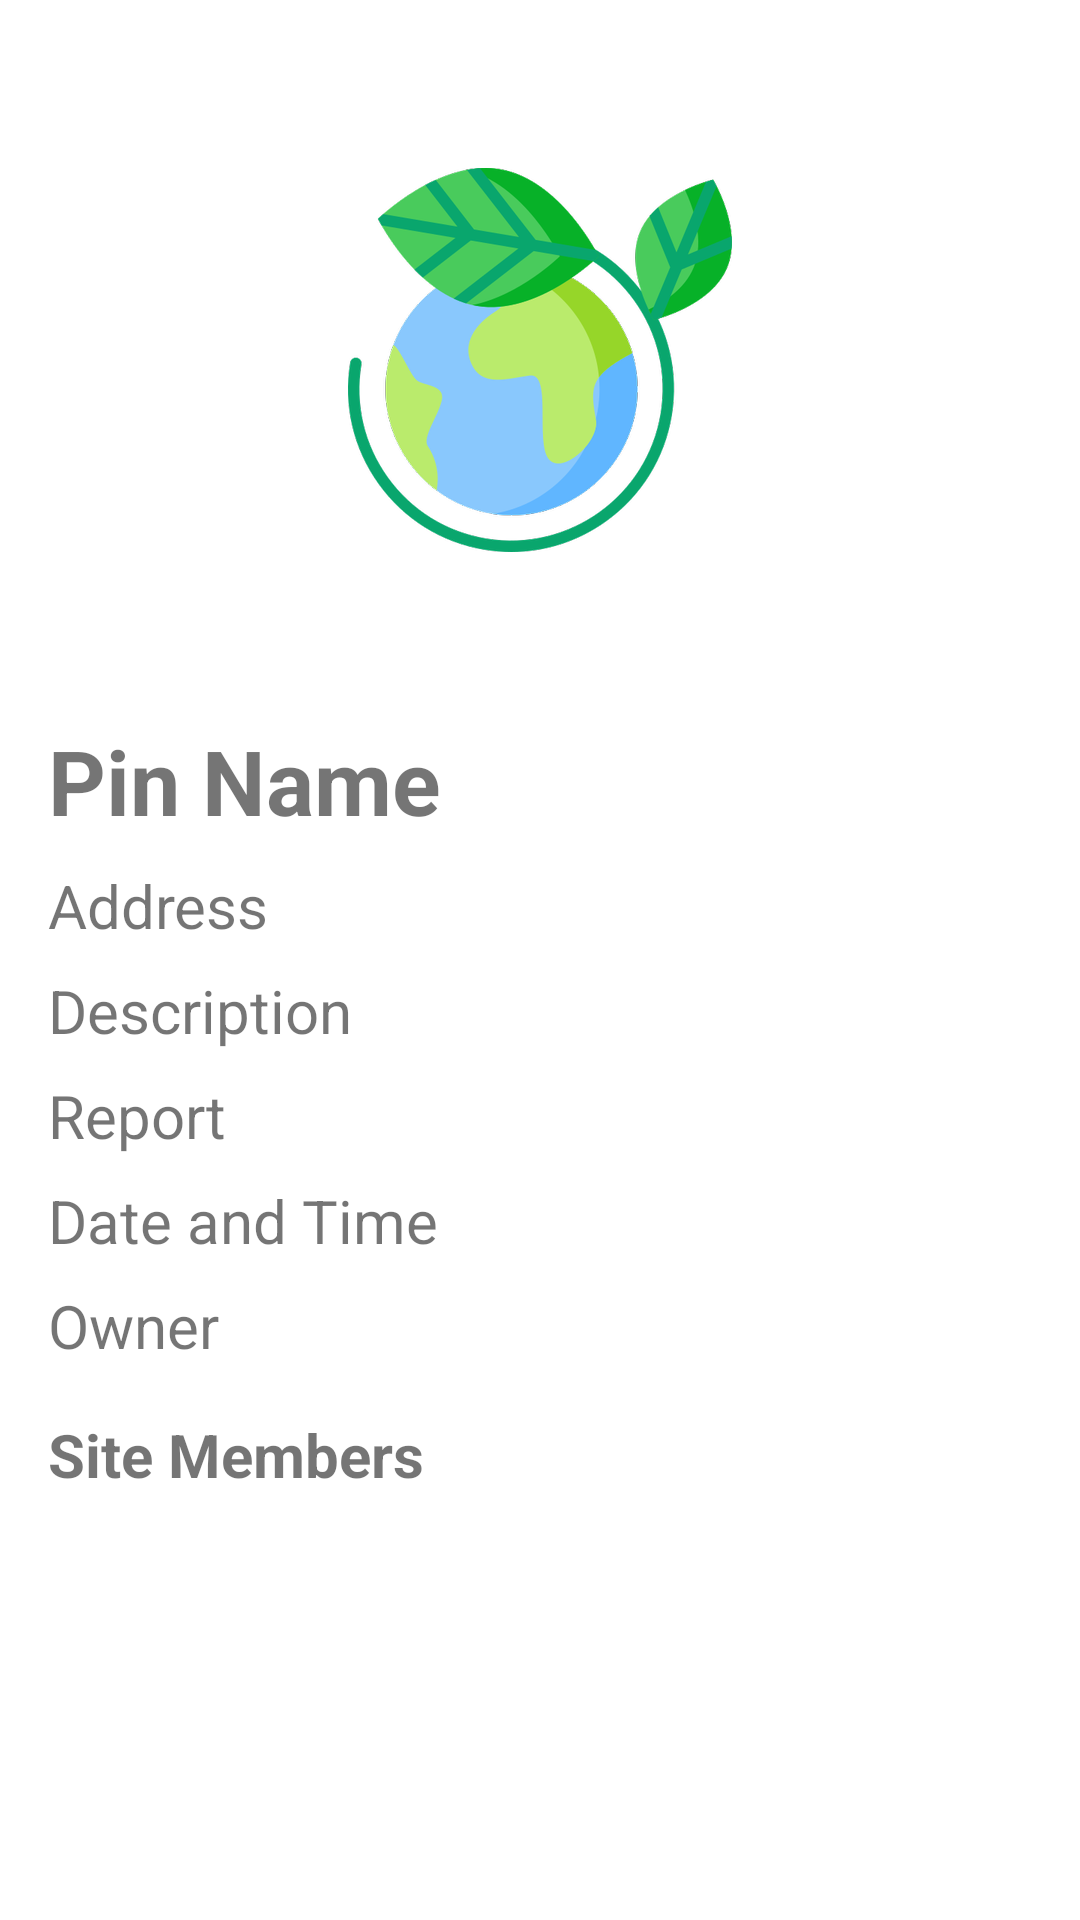

The Android layout XML behind this screen, and the referenced resources:
<!-- AndroidManifest.xml: application theme Theme.GrennerSaigon -->
<!-- res/layout/activity_pin_details.xml -->
<?xml version="1.0" encoding="utf-8"?>
<ScrollView xmlns:android="http://schemas.android.com/apk/res/android"
    xmlns:tools="http://schemas.android.com/tools"
    android:layout_width="match_parent"
    android:layout_height="match_parent"
    android:padding="16dp"
    tools:context=".Map.PinDetailsActivity">


    <RelativeLayout
        android:layout_width="match_parent"
        android:layout_height="wrap_content">

        <ImageView
            android:id="@+id/logo"
            android:layout_width="match_parent"
            android:layout_height="wrap_content"
            android:src="@drawable/planetearth"
            android:scaleType="fitCenter"
            android:paddingTop="40dp"
            android:paddingBottom="40dp"
            android:layout_marginBottom="16dp"/>

        <TextView
            android:id="@+id/pinNameTextView"
            android:layout_width="wrap_content"
            android:layout_height="wrap_content"
            android:text="Pin Name"
            android:layout_below="@id/logo"
            android:textSize="30sp"
            android:textStyle="bold"/>

        <TextView
            android:id="@+id/siteAddressTextView"
            android:layout_width="wrap_content"
            android:layout_height="wrap_content"
            android:layout_below="@id/pinNameTextView"
            android:layout_marginTop="8dp"
            android:text="Address"
            android:textSize="20sp"/>

        <TextView
            android:id="@+id/siteDescriptionTextView"
            android:layout_width="wrap_content"
            android:layout_height="wrap_content"
            android:layout_below="@id/siteAddressTextView"
            android:layout_marginTop="8dp"
            android:text="Description"
            android:textSize="20sp"/>


        <TextView
            android:id="@+id/siteReportTextView"
            android:layout_width="wrap_content"
            android:layout_height="wrap_content"
            android:layout_below="@id/siteDescriptionTextView"
            android:layout_marginTop="8dp"
            android:text="Report"
            android:textSize="20sp"/>

        <TextView
            android:id="@+id/dateTimeTextView"
            android:layout_width="wrap_content"
            android:layout_height="wrap_content"
            android:layout_below="@id/siteReportTextView"
            android:layout_marginTop="8dp"
            android:text="Date and Time"
            android:textSize="20sp"/>

        <TextView
            android:id="@+id/siteOwnerTextView"
            android:layout_width="wrap_content"
            android:layout_height="wrap_content"
            android:layout_below="@id/dateTimeTextView"
            android:layout_marginTop="8dp"
            android:text="Owner"
            android:textSize="20sp"/>

        <Button
            android:id="@+id/editPinButton"
            android:layout_width="wrap_content"
            android:layout_height="wrap_content"
            android:layout_below="@id/siteOwnerTextView"
            android:layout_marginTop="16dp"
            android:text="Edit Site"
            android:backgroundTint="@android:color/holo_green_light"
            android:visibility="gone"/>

        <Button
            android:id="@+id/deletePinButton"
            android:layout_width="wrap_content"
            android:layout_height="wrap_content"
            android:layout_below="@id/editPinButton"
            android:layout_marginTop="8dp"
            android:text="Delete Site"
            android:backgroundTint="@android:color/holo_green_light"
            android:visibility="gone"/>

        <Button
            android:id="@+id/joinSite"
            android:layout_width="wrap_content"
            android:layout_height="wrap_content"
            android:layout_below="@id/deletePinButton"
            android:layout_marginTop="8dp"
            android:text="Join Site"
            android:backgroundTint="@android:color/holo_green_light"
            android:visibility="gone" />

        <TextView
            android:id="@+id/siteMembersTitleTextView"
            android:layout_width="wrap_content"
            android:layout_height="wrap_content"
            android:layout_below="@id/joinSite"
            android:layout_marginTop="16dp"
            android:text="Site Members"
            android:textSize="20sp"
            android:textStyle="bold" />

        <androidx.recyclerview.widget.RecyclerView
            android:id="@+id/siteMembersRecyclerView"
            android:layout_width="match_parent"
            android:layout_height="wrap_content"
            android:layout_below="@id/siteMembersTitleTextView"
            android:layout_marginTop="16dp" />
    </RelativeLayout>

</ScrollView>
<!-- resources referenced by this layout -->
<resources>
  <!-- drawable planetearth: png bitmap (drawable-hdpi, 44221 bytes) -->
  <style name="Theme.GrennerSaigon" parent="Theme.MaterialComponents.DayNight.DarkActionBar">
          
          <item name="colorPrimary">#ff99cc00</item>
          <item name="colorPrimaryVariant">#ff99cc00</item>
          <item name="colorOnPrimary">@color/white</item>
          
          <item name="colorSecondary">@color/teal_200</item>
          <item name="colorSecondaryVariant">@color/teal_700</item>
          <item name="colorOnSecondary">@color/black</item>
          
          <item name="android:statusBarColor">?attr/colorPrimaryVariant</item>
          
      </style>
  <color name="white">#FFFFFFFF</color>
  <color name="teal_200">#FF03DAC5</color>
  <color name="teal_700">#FF018786</color>
  <color name="black">#FF000000</color>
</resources>
